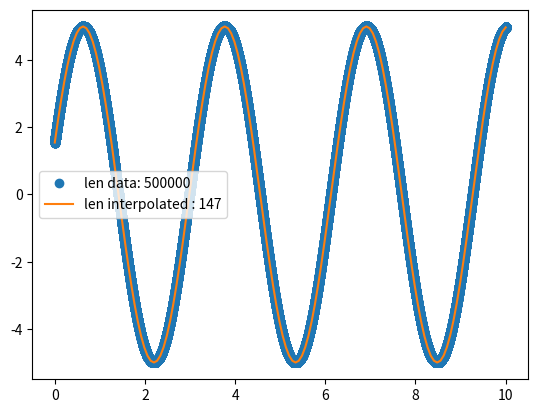

This chart was generated by the following Python code:
import time
from typing import Optional

import numpy as np
from scipy.interpolate import interp1d
import matplotlib.pyplot as plt


def find_zero_crossings(__x) -> list:
    """
    Определяет сколько раз значения в массиве переходят со стороны `value` < `0` в сторону `value` > `0`.

    Возвращает число переходов и индексы точек До перехода
    """
    assert len(__x) > 1, "x should have more than 1 point"

    zero_crossings_indexes = []

    for i in range(1, len(__x) - 1):
        if to_positive_zero_cross(__x[i], __x[i + 1]) or to_negative_zero_cross(__x[i], __x[i + 1]):
            zero_crossings_indexes.append(i + 1)

    # skip first stabilization loop
    # zero_crossings_indexes = zero_crossings_indexes[1:]

    # add last loop if no crossing
    if __x[-1] < 0 or __x[-1] > 0:
        zero_crossings_indexes.append(len(__x)-1)

    return zero_crossings_indexes


def to_positive_zero_cross(first_point: float, second_point: float, value: Optional[float] = 0) -> bool:
    """
    Определяет расположение значений `first_point` и `second_point` относительно прямой y = `value`.

    Если при движении от `first_point` к `second_point` прямая y = `value` пересекается снизу вверх, возвращает True
    """
    return (first_point <= value) and (second_point > value)


def to_negative_zero_cross(first_point: float, second_point: float, value: Optional[float] = 0) -> bool:
    """
    Определяет расположение значений `first_point` и `second_point` относительно прямой y = `value`.

    Если при движении от `first_point` к `second_point` прямая y = `value` пересекается снизу вверх, возвращает True
    """
    return (first_point >= value) and (second_point < value)


def interpolator(__x: np.ndarray, __y: np.ndarray, points_per_interval: Optional[int] = 100):
    len_x = len(__x)
    dy = [(__y[i + 1] - __y[i]) / (__x[i + 1] - __x[i]) for i in range(len_x - 1)]
    dy.append((__y[-1] - __y[-2]) / (__x[-1] - __x[-2]))  # append last point

    indexes = find_zero_crossings(dy)
    indexes.insert(0, 0)

    new_x = []
    step = None
    len_indexes = len(indexes)
    for i in range(len_indexes - 1):
        num = points_per_interval if not step else int((x[indexes[i + 1]] - x[indexes[i]])/step) + 1
        new_x = np.hstack((new_x, np.linspace(x[indexes[i]], x[indexes[i + 1]], num)))
        if not step:
            step = new_x[1] - new_x[0]

    f = interp1d(__x, __y)

    return new_x, f(new_x)



if __name__ == "__main__":
    x = np.linspace(0, 10, num=500000, endpoint=True)
    A = 5
    k = 2
    # Asin(kx + (0.1pi + 0.0002x))
    y = A * np.sin(k * x + (0.1 * np.pi + 0.0002 * x))

    tic = time.perf_counter()
    rez_x, rez_y = interpolator(x, y, points_per_interval=10)
    toc = time.perf_counter()
    print(f"Вычисление заняло {toc - tic:0.4f} секунд")

    plt.plot(x, y, 'o', rez_x, rez_y, '-')
    plt.legend([f'len data: {len(x)}', f'len interpolated : {len(rez_y)}'], loc='best')
    plt.show()
